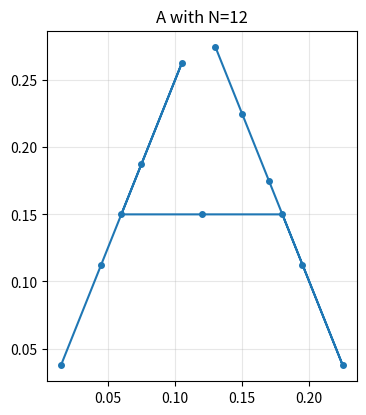
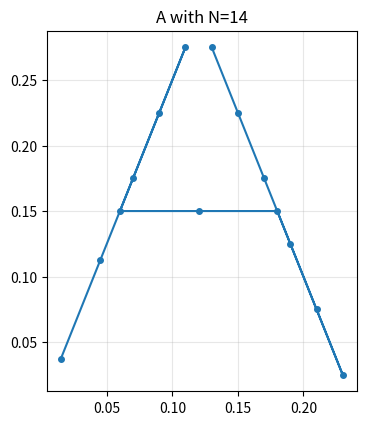
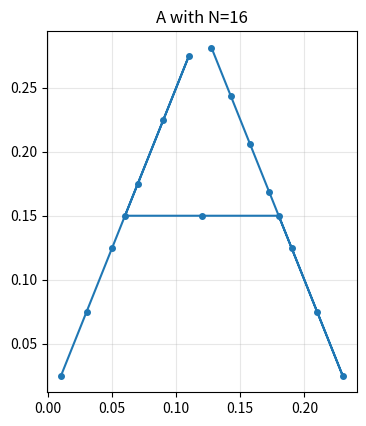

Python code for these plots, in order:
# points_A.py
import numpy as np
from typing import List, Tuple


def _sample_leg_excluding_vertices(p0: np.ndarray, p1: np.ndarray,
                                   t_cross: float, n: int) -> np.ndarray:
    """
    Sample exactly n points along the straight segment p0->p1,
    excluding the endpoints t=0,1 and the crossbar location t=t_cross.
    Strategy:
      - Split [0,1] into [0, t_cross) and (t_cross, 1]
      - Allocate points proportionally to each sub-interval length
      - In each sub-interval, place points at bin midpoints to avoid vertices
    """
    if n <= 0:
        return np.zeros((0, 2))

    # Sub-interval lengths
    L1 = max(t_cross, 0.0)
    L2 = max(1.0 - t_cross, 0.0)
    total = L1 + L2
    if total <= 0:
        # Degenerate: the leg has zero length; just return nothing
        return np.zeros((0, 2))

    # Proportional split (then fix rounding)
    n1 = int(np.floor(n * (L1 / total))) if total > 0 else 0
    n2 = n - n1

    # To avoid starving one side due to rounding, adjust to ensure sum == n
    # (already ensured, but if L1==0, n1=0; likewise for L2==0)
    # Create samples:
    ts_list = []

    # Left sub-interval: [0, t_cross)
    if n1 > 0 and L1 > 0:
        dt = L1 / n1
        # midpoints of sub-bins: (k+0.5)*dt, k=0..n1-1
        ts = (np.arange(n1) + 0.5) * dt
        ts_list.append(ts)

    # Right sub-interval: (t_cross, 1]
    if n2 > 0 and L2 > 0:
        dt = L2 / n2
        # midpoints of (t_cross,1] bins: t_cross + (k+0.5)*dt
        ts = t_cross + (np.arange(n2) + 0.5) * dt
        ts_list.append(ts)

    if not ts_list:
        return np.zeros((0, 2))

    t_all = np.concatenate(ts_list)
    # Map to coordinates
    return (1.0 - t_all)[:, None] * p0 + t_all[:, None] * p1


def points_A(total_points: int,
             height: float = 0.30,
             width: float = None,
             crossbar_ratio: float = 0.5) -> np.ndarray:
    """
    Generate EXACTLY `total_points` unique (x,y) points for the letter 'A'
    under these rules:
      • 'A' has two slanted legs and one horizontal crossbar.
      • We place exactly 3 points on the crossbar: left-vertex, midpoint, right-vertex.
      • The remaining points are placed equidistantly along the two slanted legs,
        EXCLUDING the endpoints and EXCLUDING the crossbar intersection vertices (to avoid duplicates).

    Parameters
    ----------
    total_points : int
        Exact number of points to return (>= 3 recommended).
    height : float
        Final letter height (units: meters or your choice).
    width : float or None
        Final letter width; by default 0.8 * height for a decent proportion.
    crossbar_ratio : float
        y-position of the crossbar as a fraction of height (0..1). Typical ~0.5.

    Returns
    -------
    np.ndarray, shape (total_points, 2)
        The (x,y) coordinates of the points. Order is:
            [left-leg points (bottom->top, excluding vertices),
             crossbar-left vertex, crossbar-mid, crossbar-right vertex,
             right-leg points (bottom->top, excluding vertices)]
    """
    if total_points <= 0:
        return np.zeros((0, 2))

    if width is None:
        width = 0.8 * height  # simple proportion; tweak if you like

    # Geometry of 'A'
    # Bottom-left, apex, bottom-right
    BL = np.array([0.0, 0.0])
    AP = np.array([width / 2.0, height])
    BR = np.array([width, 0.0])

    # Crossbar y
    y_bar = np.clip(crossbar_ratio, 0.0, 1.0) * height

    # Parameter t along legs is linear in Y because legs are straight:
    # For left leg: y = t * height  =>  t_cross = y_bar / height
    # For right leg: same
    if height == 0:
        t_cross = 0.5
    else:
        t_cross = y_bar / height

    # Crossbar vertices on legs (by interpolation at t_cross)
    C_L = (1.0 - t_cross) * BL + t_cross * AP
    C_R = (1.0 - t_cross) * BR + t_cross * AP
    C_M = 0.5 * (C_L + C_R)

    # Reserve the 3 crossbar points
    reserved = 3
    if total_points < reserved:
        # If user asks fewer than 3, return a subset in a stable way:
        # prioritize the two crossbar vertices, then the midpoint if one more fits
        subset = [C_L, C_R, C_M][:total_points]
        return np.vstack(subset) if subset else np.zeros((0, 2))

    remain = total_points - reserved

    # Split remaining points across the two legs, as evenly as possible
    n_left = remain // 2
    n_right = remain - n_left

    # Sample legs, excluding endpoints and crossbar intersection
    left_pts = _sample_leg_excluding_vertices(BL, AP, t_cross, n_left)
    right_pts = _sample_leg_excluding_vertices(BR, AP, t_cross, n_right)

    # Concatenate in a stable, predictable order
    out_parts = [
        left_pts,
        C_L.reshape(1, 2),
        C_M.reshape(1, 2),
        C_R.reshape(1, 2),
        right_pts
    ]
    out = np.vstack([p for p in out_parts if len(p) > 0])

    # Safety: Make sure we return EXACTLY total_points and points are unique
    if len(out) != total_points:
        # Adjust if due to numerical edge cases
        # If off by one, duplicate the last point with a tiny inward nudge
        diff = total_points - len(out)
        if diff > 0:
            # Add tiny nudges along right leg direction (deterministic)
            if len(right_pts) > 0:
                dir_vec = (AP - BR)
            elif len(left_pts) > 0:
                dir_vec = (AP - BL)
            else:
                dir_vec = (C_R - C_L)
            dir_norm = dir_vec / (np.linalg.norm(dir_vec) + 1e-12)
            for k in range(diff):
                out = np.vstack([out, out[-1] - 1e-9 * (k + 1) * dir_norm])
        elif diff < 0:
            out = out[:total_points]

    # Global uniqueness (within a tiny tolerance)
    # If any duplicates remain (shouldn't), nudge slightly along x to make unique.
    seen = set()
    unique_out = []
    for i, p in enumerate(out):
        key = (round(p[0], 12), round(p[1], 12))
        if key in seen:
            p = p + np.array([1e-9 * (i + 1), 0.0])  # deterministic tiny offset in x
            key = (round(p[0], 12), round(p[1], 12))
        seen.add(key)
        unique_out.append(p)
    return np.vstack(unique_out)


# --------- quick demo ---------
if __name__ == "__main__":
    import matplotlib.pyplot as plt

    for N in (12, 14, 16):
        P = points_A(N, height=0.30, width=None, crossbar_ratio=0.5)
        print(f"A: N={N}, got={len(P)} points")
        plt.figure(figsize=(4, 5))
        plt.plot(P[:, 0], P[:, 1], "o-", ms=4)
        plt.gca().set_aspect("equal", adjustable="box")
        plt.title(f"A with N={N}")
        plt.grid(True, alpha=0.3)
        plt.show()
